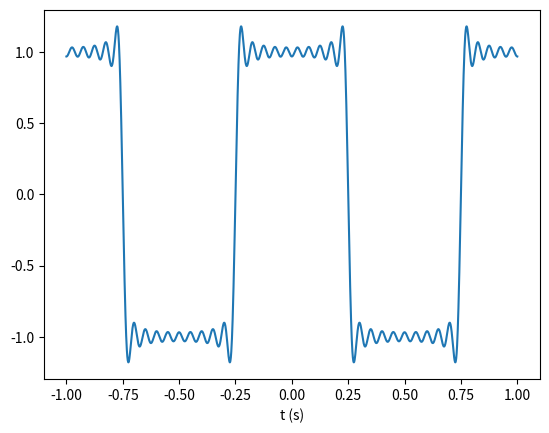

The matplotlib source for this figure:
import numpy as np
import matplotlib.pyplot as plt

T = 1.0                        # periodo
t = np.linspace(-T, T, 2000)
K = 19                         # armónicos
xK = np.zeros_like(t)
for k in range(1, K + 1):
    ck = np.sinc(k / 2)        # c_k, cuadrada par
    xK += 2*ck*np.cos(2*np.pi*k*t/T)
plt.plot(t, xK); plt.xlabel("t (s)")
plt.show()
